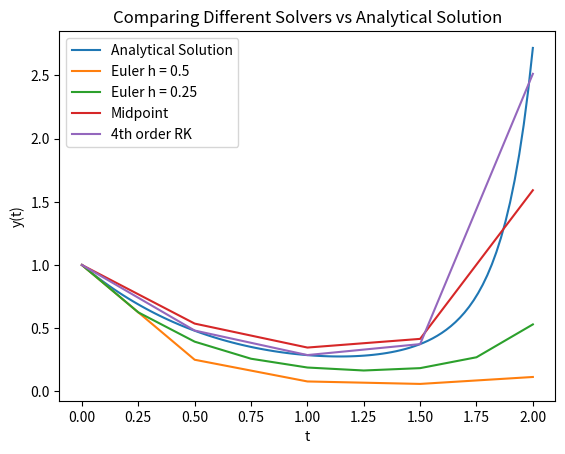

Source code (Python):
import numpy as np
from math import *
import matplotlib.pyplot as plt

# to be clear, I despise the function parameters we used, so imma write my own lmao. Maybe I suck at coding but I see these problems diff and these params blow

# Define the analytical solution
def analytical_solution(t):
    return np.exp(0.25 * t**4 - 1.5 * t)

# Define the derivative function dy/dt
def dydt(y, t):
    return y * t**3 - y * 1.5

# Function to solve a differential equation using the given method, below we will define the methods
def solve_differential_eq(method, h, y0):
    y = [y0]
    t = np.arange(0, 2 + h, h)
    
    for i in range(len(t) - 1):
        y.append(method(y[i], t[i], h, dydt))
    
    return y, t

# Euler's method
def euler(y, t, h, dydt):
    return y + dydt(y, t) * h

# Midpoint method
def midpoint(y, t, h, dydt):
    y_predict = y + dydt(y, t) * (h / 2)
    t_predict = t + (h / 2)
    return y + dydt(y_predict, t_predict) * h

# 4th order Runge-Kutta method
def rk4th(y, t, h, dydt):
    k1 = dydt(y, t)
    k2 = dydt(y + 0.5 * k1 * h, t + 0.5 * h)
    k3 = dydt(y + 0.5 * k2 * h, t + 0.5 * h)
    k4 = dydt(y + k3 * h, t + h)
    return y + (1/6) * (k1 + 2 * k2 + 2 * k3 + k4) * h

# Time span and initial value
t0 = np.linspace(0, 2, num=100)
y0 = 1
h = 0.5
h25 = .25

# Plot the analytical solution
plt.plot(t0, analytical_solution(t0), label="Analytical Solution")

# Show the plot
plt.xlabel("t")
plt.ylabel("y(t)")
plt.title("Comparing Different Solvers vs Analytical Solution")
# Calculate and plot solutions for different methods with the same step size

# Euler's method h = .5
ye1, te1 = solve_differential_eq(euler, h, y0)
plt.plot(te1, ye1, label="Euler h = 0.5")

# Euler's method h = .25
ye2, te2 = solve_differential_eq(euler, h25, y0)
plt.plot(te2, ye2, label="Euler h = 0.25")

# Midpoint method
ym, tm = solve_differential_eq(midpoint, h, y0)
plt.plot(tm, ym, label="Midpoint")

# 4th order Runge-Kutta method
yk, tk = solve_differential_eq(rk4th, h, y0)
plt.plot(tk, yk, label="4th order RK")

plt.legend()
plt.show()
